The GitHub repository Felix221123/chatbot-artificial_intelligence-module contains a labelled image folder "finance_dataset" with 5 categories: bitcoin, ethereum, litecoin, solana, XRP. Examples follow, each with its label.

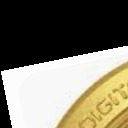
Label: litecoin

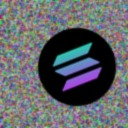
Label: solana

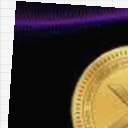
Label: XRP

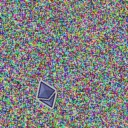
Label: ethereum

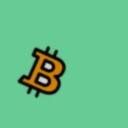
Label: bitcoin

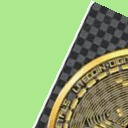
Label: litecoin
